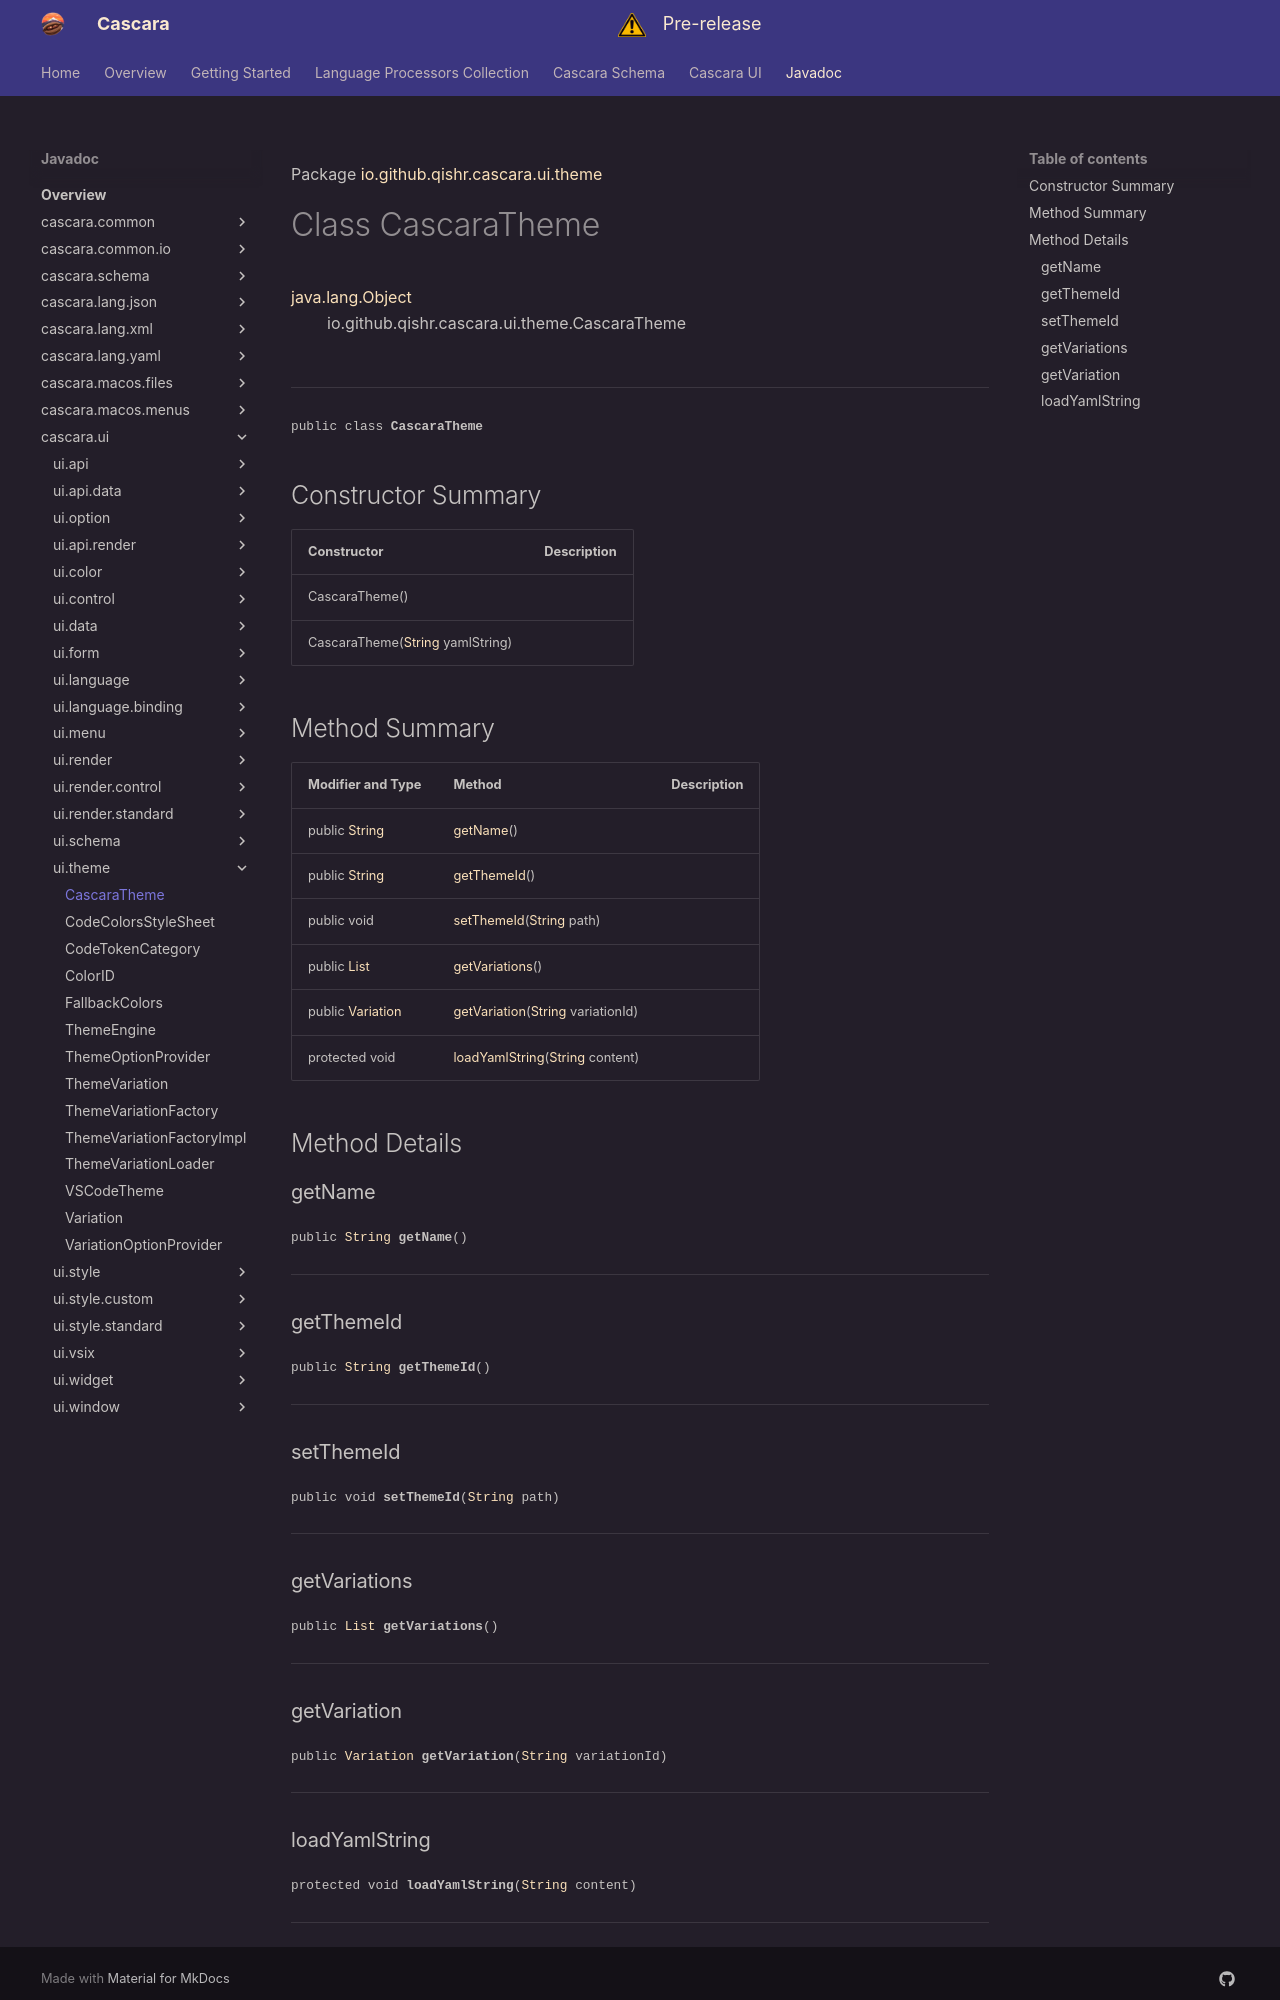

repository: qishr/qishr.github.io · page: javadoc/latest/cascara.ui/io/github/qishr/cascara/ui/theme/CascaraTheme/index.html · generator: mkdocs

Package [io.github.qishr.cascara.ui.theme](index.md)

# Class CascaraTheme
[java.lang.Object](https://docs.oracle.com/en/java/javase/24/docs/api/java.base/java/lang/Object.html)<br/>
        io.github.qishr.cascara.ui.theme.CascaraTheme<br/>
<br/>

----

<span style="font-family: monospace; font-size: 80%;">public class __CascaraTheme__</span>


## Constructor Summary

| Constructor                                                                                                           | Description |
|-----------------------------------------------------------------------------------------------------------------------|-------------|
| CascaraTheme()                                                                                                        |             |
| CascaraTheme([String](https://docs.oracle.com/en/java/javase/24/docs/api/java.base/java/lang/String.html) yamlString) |             |



## Method Summary

| Modifier and Type                                                                                   | Method                                                                                                                                  | Description |
|-----------------------------------------------------------------------------------------------------|-----------------------------------------------------------------------------------------------------------------------------------------|-------------|
| public [String](https://docs.oracle.com/en/java/javase/24/docs/api/java.base/java/lang/String.html) | [getName](#getname)()                                                                                                                   |             |
| public [String](https://docs.oracle.com/en/java/javase/24/docs/api/java.base/java/lang/String.html) | [getThemeId](#getthemeid)()                                                                                                             |             |
| public void                                                                                         | [setThemeId](#setthemeid)([String](https://docs.oracle.com/en/java/javase/24/docs/api/java.base/java/lang/String.html) path)            |             |
| public [List](https://docs.oracle.com/en/java/javase/24/docs/api/java.base/java/util/List.html)     | [getVariations](#getvariations)()                                                                                                       |             |
| public [Variation](../../../../../../io/github/qishr/cascara/ui/theme/Variation.md)                 | [getVariation](#getvariation)([String](https://docs.oracle.com/en/java/javase/24/docs/api/java.base/java/lang/String.html) variationId) |             |
| protected void                                                                                      | [loadYamlString](#loadyamlstring)([String](https://docs.oracle.com/en/java/javase/24/docs/api/java.base/java/lang/String.html) content) |             |



## Method Details

### getName

<span style="font-family: monospace; font-size: 80%;">public [String](https://docs.oracle.com/en/java/javase/24/docs/api/java.base/java/lang/String.html) __getName__()</span>




---

### getThemeId

<span style="font-family: monospace; font-size: 80%;">public [String](https://docs.oracle.com/en/java/javase/24/docs/api/java.base/java/lang/String.html) __getThemeId__()</span>




---

### setThemeId

<span style="font-family: monospace; font-size: 80%;">public void __setThemeId__([String](https://docs.oracle.com/en/java/javase/24/docs/api/java.base/java/lang/String.html) path)</span>




---

### getVariations

<span style="font-family: monospace; font-size: 80%;">public [List](https://docs.oracle.com/en/java/javase/24/docs/api/java.base/java/util/List.html) __getVariations__()</span>




---

### getVariation

<span style="font-family: monospace; font-size: 80%;">public [Variation](../../../../../../io/github/qishr/cascara/ui/theme/Variation.md) __getVariation__([String](https://docs.oracle.com/en/java/javase/24/docs/api/java.base/java/lang/String.html) variationId)</span>




---
